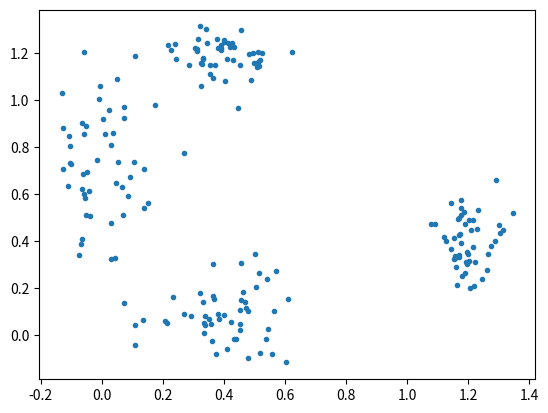

This figure's Python source:
import numpy as np
import matplotlib.pyplot as plt

nb_p_class = 50

width = np.array([[0.1, 0.1, 0.05, 0.1], [0.2, 0.1, 0.1, 0.07]])
shift = np.array([[0.0, 0.4, 1.2, 0.4], [0.7, 0.1, 0.4, 1.2]])

data = np.zeros((3, nb_p_class * 4))

for i in range(0, 2):
    for j in range(0, 4):
        data[i, j * nb_p_class : (j + 1) * nb_p_class] = np.random.normal(
            shift[i, j], width[i, j], (nb_p_class,)
        )

ind = list(range(4 * nb_p_class))
np.random.shuffle(ind)

f = open("kmeans_input_file_2d.dat", "w")

f.write("2 " + str(4 * nb_p_class) + "\n")

for i in range(0, 2):
    for j in range(0, 4 * nb_p_class):
        f.write(str(data[i, ind[j]]) + " ")
    f.write("\n")

f.close()

plt.plot(data[0, :], data[1, :], ".")

plt.show()
